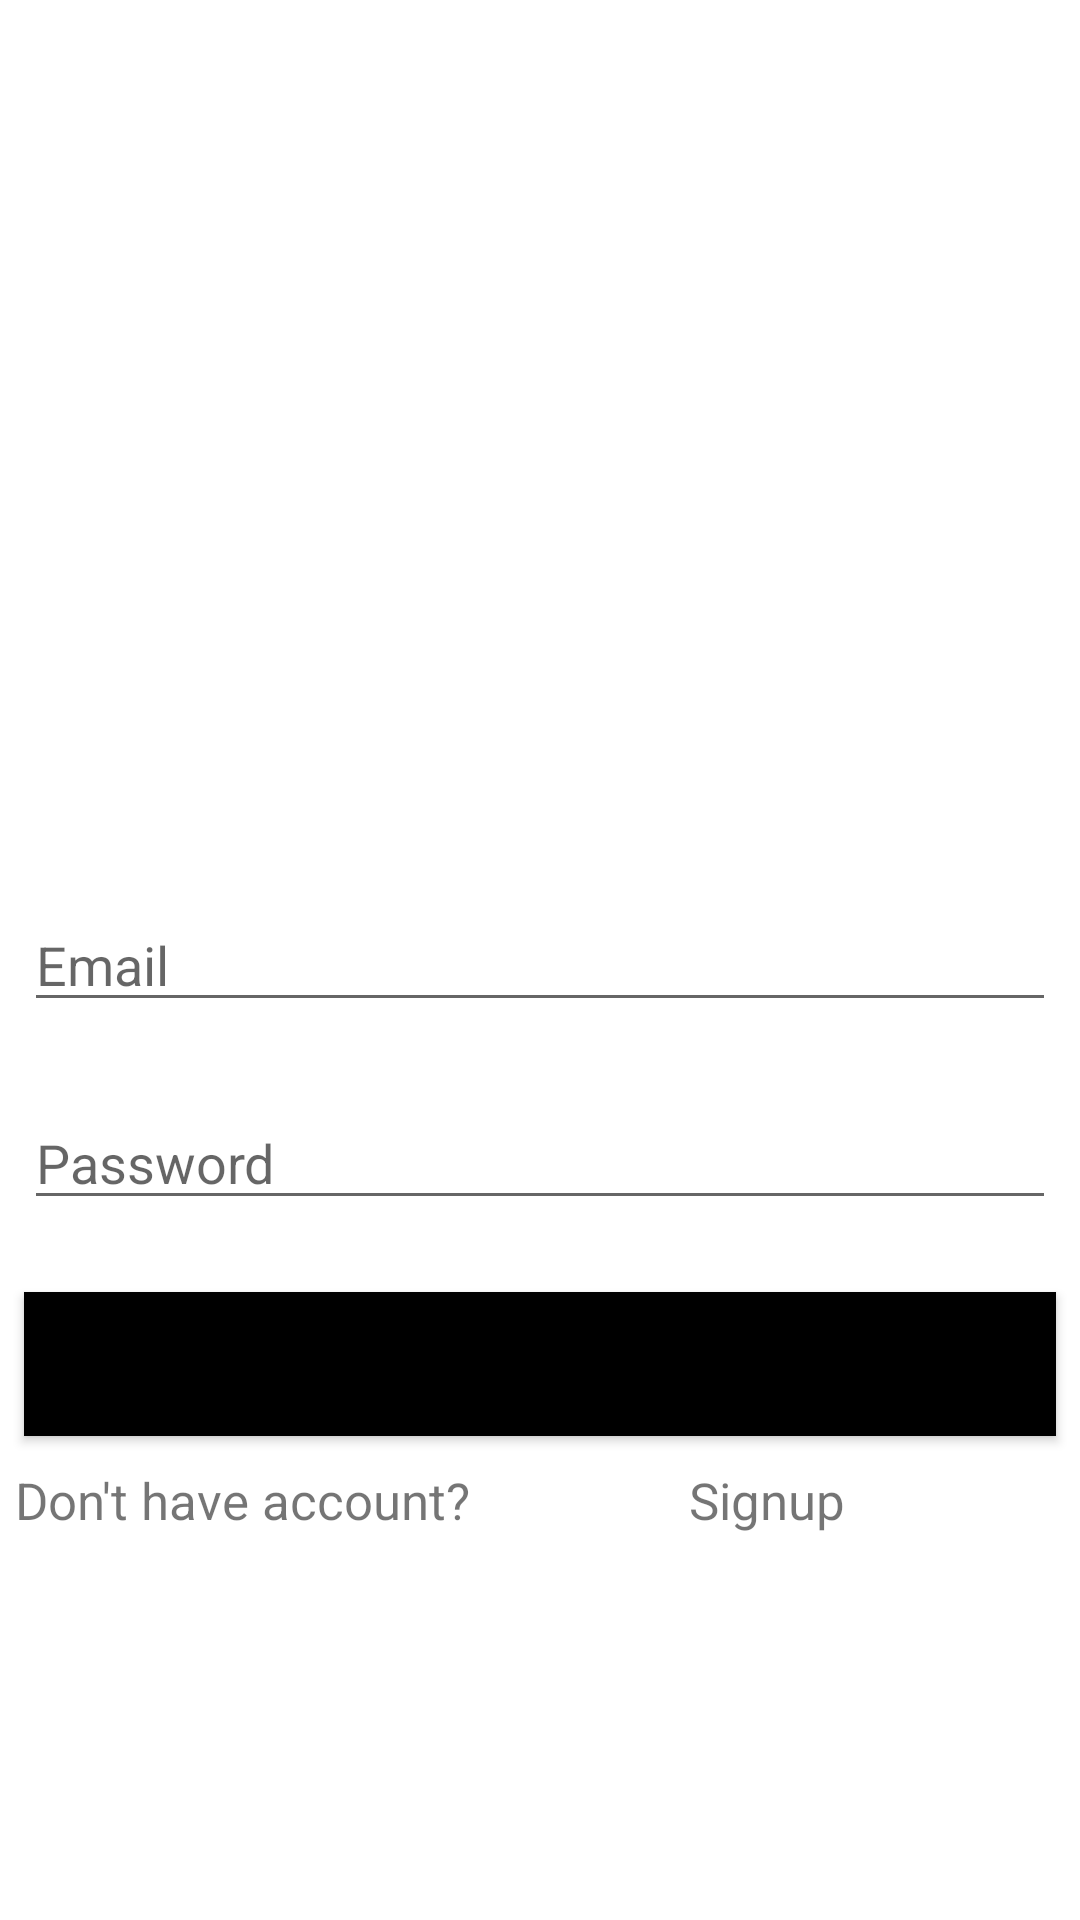

Reconstruct the res/layout file that produces this screen, plus the resources it refers to.
<!-- AndroidManifest.xml: application theme Theme.SmartStudy -->
<!-- res/layout/activity_main.xml -->
<?xml version="1.0" encoding="utf-8"?>
<androidx.constraintlayout.widget.ConstraintLayout xmlns:android="http://schemas.android.com/apk/res/android"
    xmlns:app="http://schemas.android.com/apk/res-auto"
    xmlns:tools="http://schemas.android.com/tools"
    android:layout_width="match_parent"
    android:layout_height="match_parent"
    tools:context=".MainActivity">

    <EditText
        android:id="@+id/edEmail"
        android:layout_width="0dp"
        android:layout_height="wrap_content"
        android:layout_marginStart="8dp"
        android:layout_marginTop="8dp"
        android:layout_marginEnd="8dp"
        android:layout_marginBottom="8dp"
        android:ems="10"
        android:hint="Email"
        android:inputType="textEmailAddress"
        android:imeOptions="actionNext"
        app:layout_constraintBottom_toBottomOf="parent"
        app:layout_constraintEnd_toEndOf="parent"
        app:layout_constraintStart_toStartOf="parent"
        app:layout_constraintTop_toTopOf="parent" />

    <EditText
        android:id="@+id/edPass"
        android:layout_width="0dp"
        android:layout_height="wrap_content"
        android:layout_marginStart="8dp"
        android:layout_marginEnd="8dp"
        android:layout_marginBottom="10dp"
        android:ems="10"
        android:hint="Password"
        android:inputType="textPassword"
        android:imeOptions="actionDone"
        app:layout_constraintBottom_toBottomOf="parent"
        app:layout_constraintEnd_toEndOf="parent"
        app:layout_constraintHorizontal_bias="0.0"
        app:layout_constraintStart_toStartOf="parent"
        app:layout_constraintTop_toBottomOf="@+id/edEmail"
        app:layout_constraintVertical_bias="0.1" />

    <Button
        android:id="@+id/btnLogin"
        android:layout_width="0dp"
        android:layout_height="wrap_content"
        android:layout_marginStart="8dp"
        android:layout_marginTop="24dp"
        android:layout_marginEnd="8dp"
        android:background="@android:color/black"
        android:text="Login"
        app:layout_constraintEnd_toEndOf="parent"
        app:layout_constraintStart_toStartOf="parent"
        app:layout_constraintTop_toBottomOf="@+id/edPass" />

    <ImageView
        android:id="@+id/imageView2"
        android:layout_width="378dp"
        android:layout_height="235dp"
        android:layout_marginStart="8dp"
        android:layout_marginTop="80dp"
        android:layout_marginEnd="8dp"
        android:layout_marginBottom="28dp"
        app:layout_constraintBottom_toTopOf="@+id/edEmail"
        app:layout_constraintEnd_toEndOf="parent"
        app:layout_constraintStart_toStartOf="parent"
        app:layout_constraintTop_toTopOf="parent"
        app:srcCompat="@mipmap/ic_launcher_foreground" />

    <LinearLayout
        android:id="@+id/layoutSignup"
        android:layout_width="350dp"
        android:layout_height="wrap_content"
        android:layout_marginStart="1dp"
        android:layout_marginTop="10dp"
        android:layout_marginEnd="1dp"
        android:orientation="horizontal"
        app:layout_constraintEnd_toEndOf="parent"
        app:layout_constraintStart_toStartOf="parent"
        app:layout_constraintTop_toBottomOf="@+id/btnLogin">

        <TextView
            android:layout_width="wrap_content"
            android:layout_height="wrap_content"
            android:layout_weight="1"
            android:text="Don't have account?"
            android:textSize="17sp" />

        <TextView
            android:id="@+id/textView9"
            android:layout_width="wrap_content"
            android:layout_height="wrap_content"
            android:layout_weight="1"
            android:text="Signup"
            android:textSize="17sp" />
    </LinearLayout>

</androidx.constraintlayout.widget.ConstraintLayout>
<!-- resources referenced by this layout -->
<resources>
  <!-- mipmap ic_launcher_foreground: png bitmap (drawable, 21929 bytes) -->
  <style name="Theme.SmartStudy" parent="Theme.MaterialComponents.DayNight.DarkActionBar">
          
          <item name="colorPrimary">@color/purple_500</item>
          <item name="colorPrimaryVariant">@color/purple_700</item>
          <item name="colorOnPrimary">@color/white</item>
          
          <item name="colorSecondary">@color/teal_200</item>
          <item name="colorSecondaryVariant">@color/teal_700</item>
          <item name="colorOnSecondary">@color/black</item>
          
          <item name="android:statusBarColor" tools:targetApi="l">?attr/colorPrimaryVariant</item>
          
      </style>
  <color name="purple_500">#FF6200EE</color>
  <color name="purple_700">#FF3700B3</color>
  <color name="white">#FFFFFFFF</color>
  <color name="teal_200">#FF03DAC5</color>
  <color name="teal_700">#FF018786</color>
  <color name="black">#FF000000</color>
</resources>
